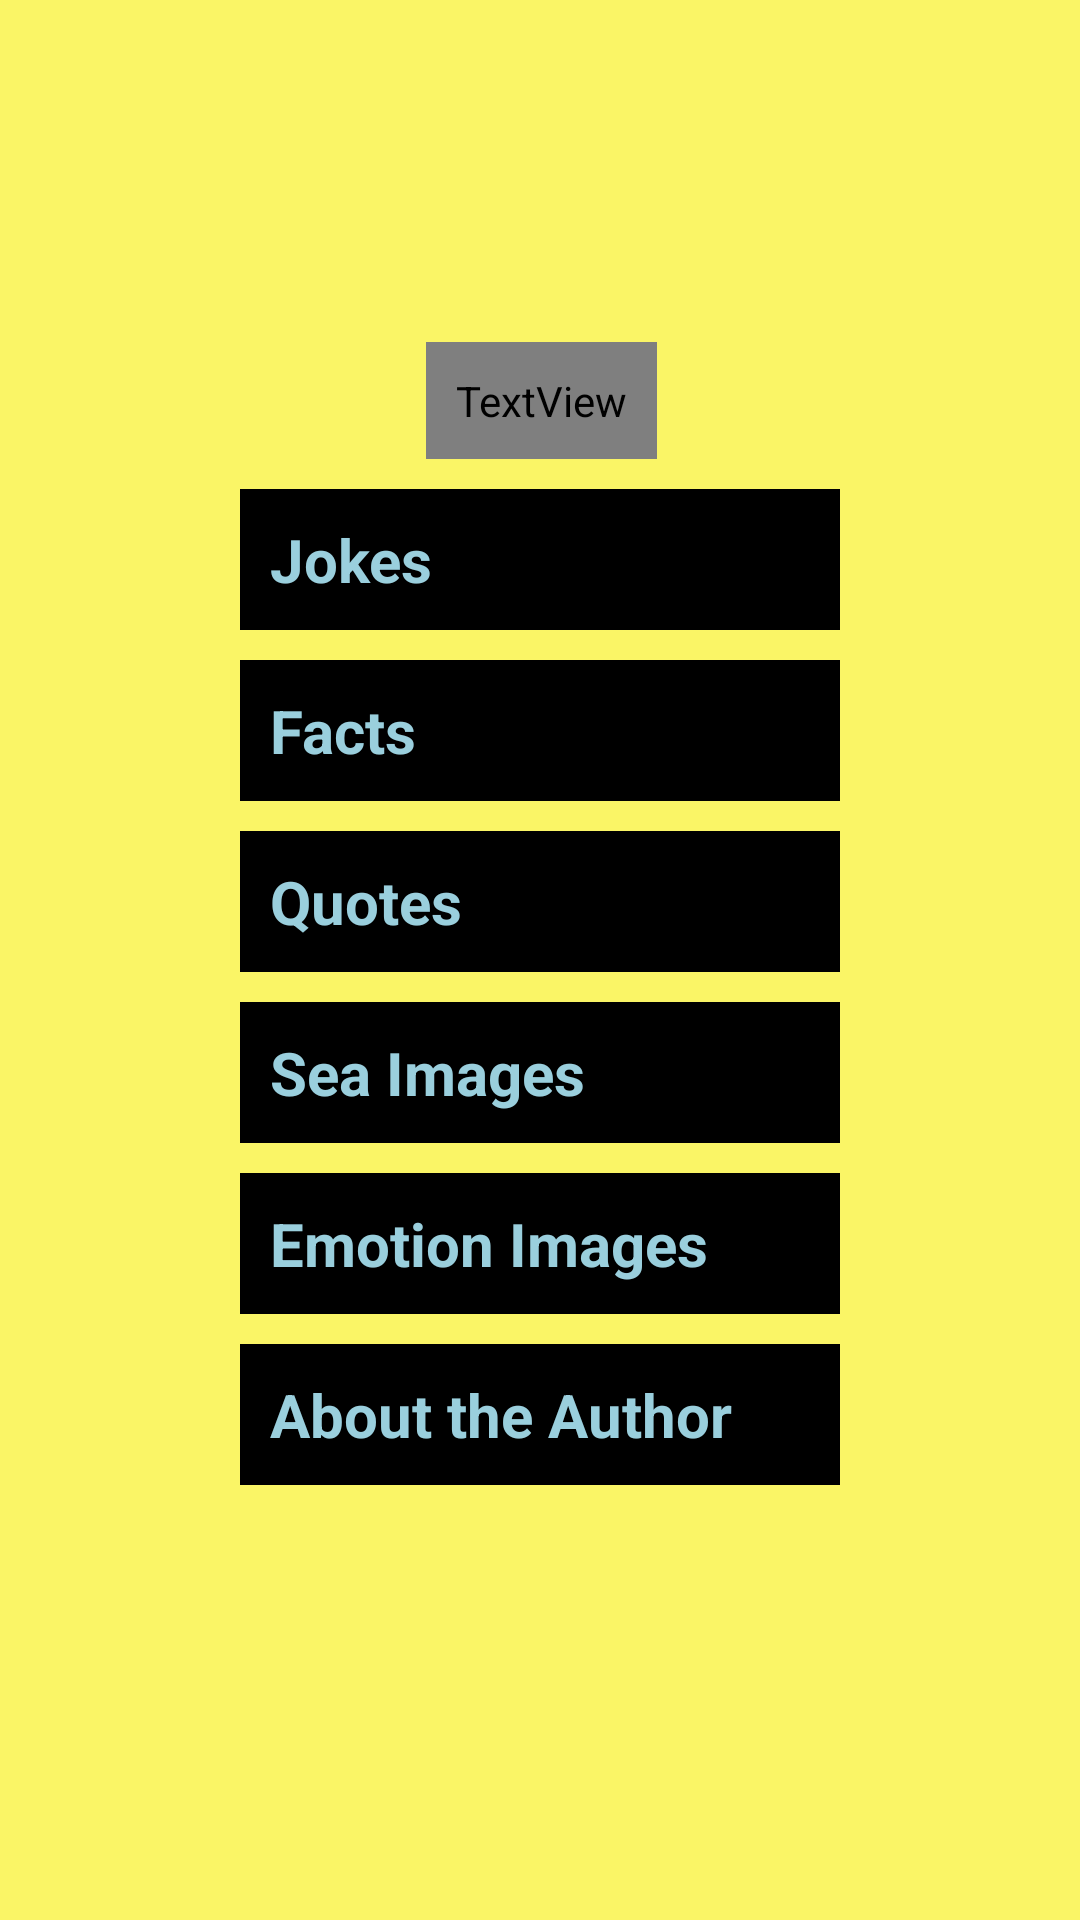

Android layout source for this screen:
<!-- AndroidManifest.xml: application theme Theme.Lesson_four_exercise_two -->
<!-- res/layout/activity_main.xml -->
<?xml version="1.0" encoding="utf-8"?>
<androidx.constraintlayout.widget.ConstraintLayout xmlns:android="http://schemas.android.com/apk/res/android"
    xmlns:app="http://schemas.android.com/apk/res-auto"
    xmlns:tools="http://schemas.android.com/tools"
    style="@style/background"
    android:layout_width="match_parent"
    android:layout_height="match_parent"
    tools:context=".MainActivity">

    <TextView
        android:id="@+id/tvPictures"
        style="@style/mainMenu"
        android:layout_width="wrap_content"
        android:layout_height="wrap_content"
        android:fontFamily="@font/aclonica"
        android:text="@string/tvPictures"
        app:layout_constraintBottom_toBottomOf="parent"
        app:layout_constraintEnd_toEndOf="parent"
        app:layout_constraintHorizontal_bias="0.502"
        app:layout_constraintStart_toStartOf="parent"
        app:layout_constraintTop_toTopOf="parent"
        app:layout_constraintVertical_bias="0.176" />

    <TextView
        android:id="@+id/tvJokes"
        style="@style/mainMenu"
        android:layout_width="wrap_content"
        android:layout_height="wrap_content"
        android:text="@string/tvJokes"
        app:layout_constraintEnd_toEndOf="parent"
        app:layout_constraintStart_toStartOf="parent"
        app:layout_constraintTop_toBottomOf="@+id/tvPictures" />

    <TextView
        android:id="@+id/tvFacts"
        style="@style/mainMenu"
        android:layout_width="wrap_content"
        android:layout_height="wrap_content"
        android:text="@string/tvFacts"
        app:layout_constraintEnd_toEndOf="parent"
        app:layout_constraintStart_toStartOf="parent"
        app:layout_constraintTop_toBottomOf="@+id/tvJokes" />

    <TextView
        android:id="@+id/tvQuotes"
        style="@style/mainMenu"
        android:layout_width="wrap_content"
        android:layout_height="wrap_content"
        android:text="@string/tvQuotes"
        app:layout_constraintEnd_toEndOf="parent"
        app:layout_constraintStart_toStartOf="parent"
        app:layout_constraintTop_toBottomOf="@+id/tvFacts" />

    <TextView
        android:id="@+id/tvSeaImages"
        style="@style/mainMenu"
        android:layout_width="wrap_content"
        android:layout_height="wrap_content"
        android:text="@string/tvSeaImages"
        app:layout_constraintEnd_toEndOf="parent"
        app:layout_constraintStart_toStartOf="parent"
        app:layout_constraintTop_toBottomOf="@+id/tvQuotes" />

    <TextView
        android:id="@+id/tvEmotionImages"
        style="@style/mainMenu"
        android:layout_width="wrap_content"
        android:layout_height="wrap_content"
        android:text="@string/tvEmotionImages"
        app:layout_constraintEnd_toEndOf="parent"
        app:layout_constraintStart_toStartOf="parent"
        app:layout_constraintTop_toBottomOf="@+id/tvSeaImages" />

    <TextView
        android:id="@+id/tvAuthor"
        style="@style/mainMenu"
        android:layout_width="wrap_content"
        android:layout_height="wrap_content"
        android:text="@string/tvAuthor"
        app:layout_constraintEnd_toEndOf="parent"
        app:layout_constraintStart_toStartOf="parent"
        app:layout_constraintTop_toBottomOf="@+id/tvEmotionImages" />
</androidx.constraintlayout.widget.ConstraintLayout>
<!-- resources referenced by this layout -->
<resources>
  <string name="tvAuthor">About the Author</string>
  <string name="tvEmotionImages">Emotion Images</string>
  <string name="tvFacts">Facts</string>
  <string name="tvJokes">Jokes</string>
  <string name="tvPictures">Pictures</string>
  <string name="tvQuotes">Quotes</string>
  <string name="tvSeaImages">Sea Images</string>
  <style name="background">
          <item name="android:background">@color/yellow</item>
      </style>
  <style name="mainMenu">
          <item name="android:layout_centerInParent">true</item>
          <item name="android:background">@color/black</item>
          <item name="android:textStyle">bold</item>
          <item name="android:textColor">@color/lightblue</item>
          <item name="fontFamily">@font/aclonica</item>
          <item name="android:textSize">20sp</item>
          <item name="android:layout_marginTop">10dp</item>
          <item name="android:width">200dp</item>
          <item name="android:padding">10dp</item>
   </style>
  <style name="Theme.Lesson_four_exercise_two" parent="Theme.MaterialComponents.DayNight.DarkActionBar">
          
          <item name="colorPrimary">@color/purple_500</item>
          <item name="colorPrimaryVariant">@color/purple_700</item>
          <item name="colorOnPrimary">@color/white</item>
          
          <item name="colorSecondary">@color/teal_200</item>
          <item name="colorSecondaryVariant">@color/teal_700</item>
          <item name="colorOnSecondary">@color/black</item>
          
          <item name="android:statusBarColor" tools:targetApi="l">?attr/colorPrimaryVariant</item>
          
      </style>
  <color name="yellow">#FAF566</color>
  <color name="black">#FF000000</color>
  <color name="lightblue">#9ACFDD</color>
  <color name="purple_500">#FF6200EE</color>
  <color name="purple_700">#FF3700B3</color>
  <color name="white">#FFFFFFFF</color>
  <color name="teal_200">#FF03DAC5</color>
  <color name="teal_700">#FF018786</color>
</resources>
